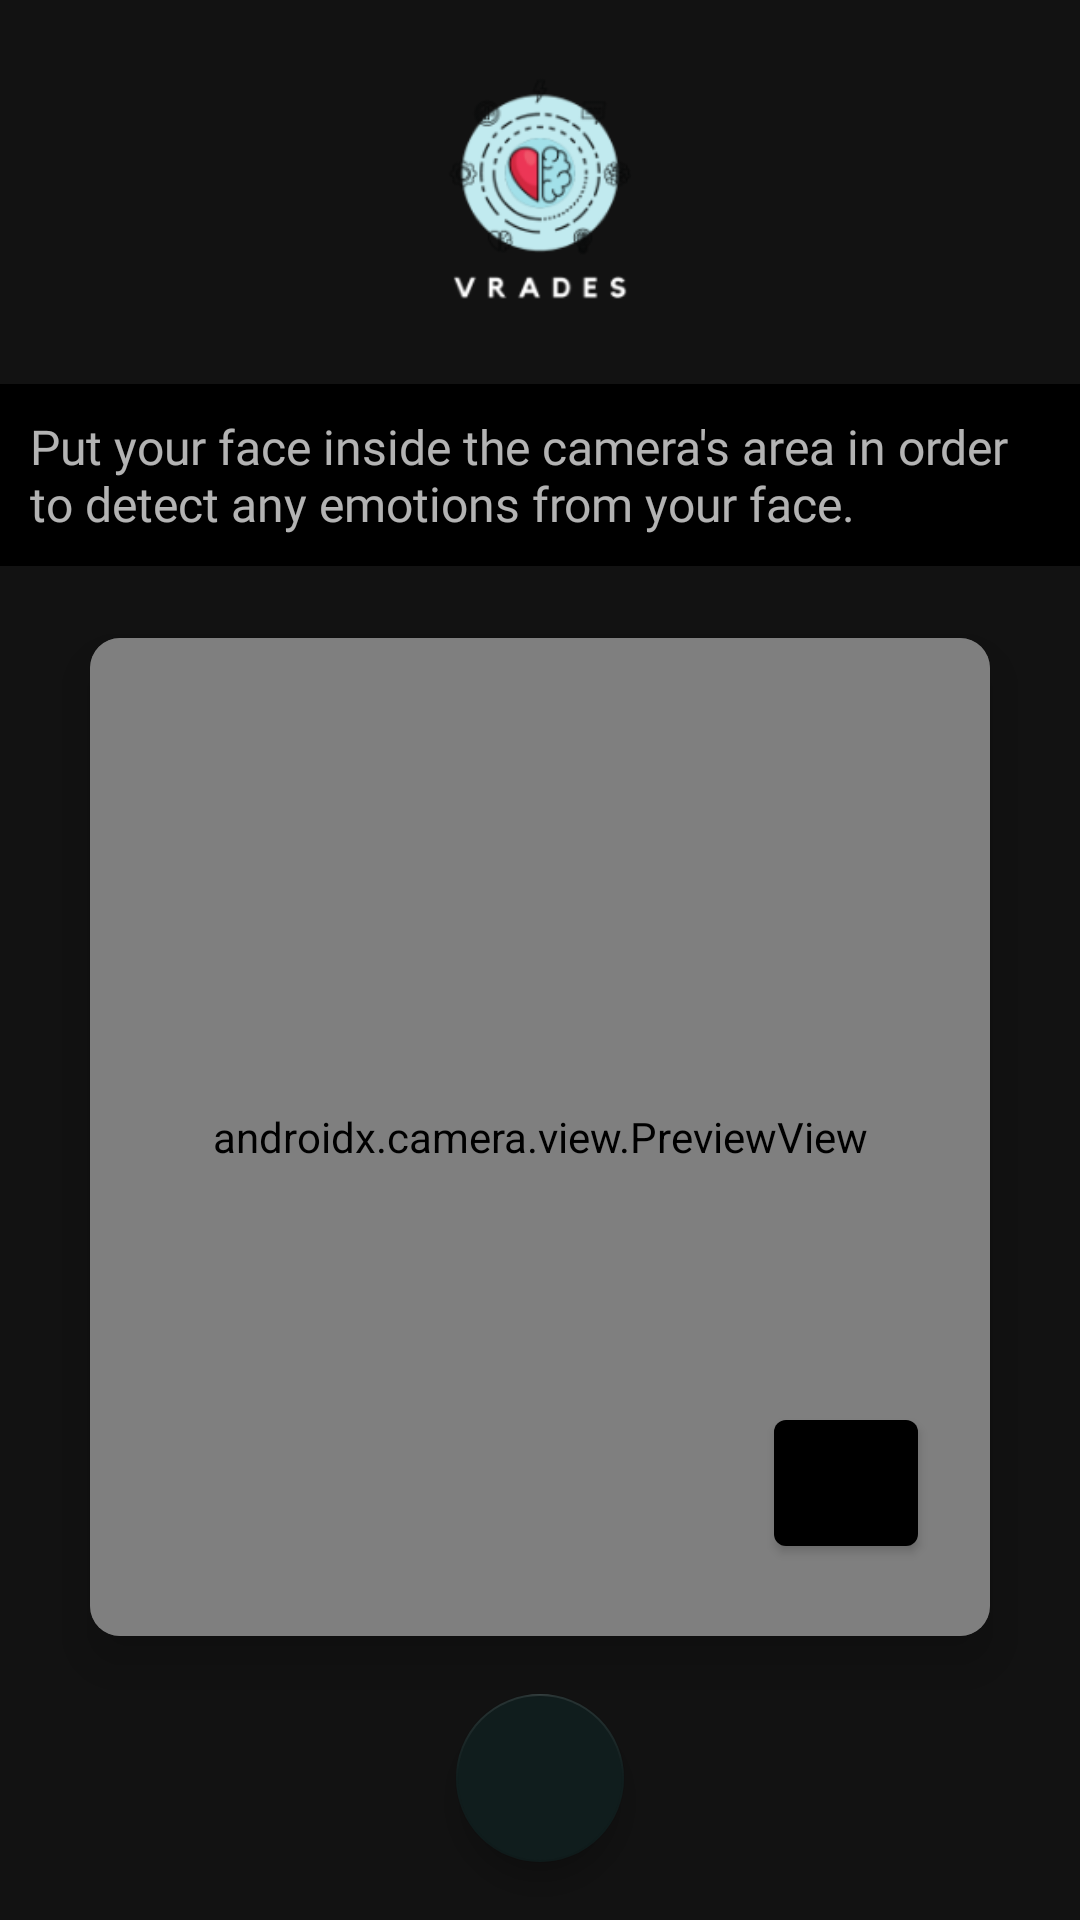

Produce the Android XML layout that renders to this screen, including the resource entries it uses.
<!-- AndroidManifest.xml: application theme Theme.VRADES -->
<!-- res/layout/fragment_face_detection.xml -->
<?xml version="1.0" encoding="utf-8"?>
<layout xmlns:android="http://schemas.android.com/apk/res/android"
        xmlns:app="http://schemas.android.com/apk/res-auto"
        xmlns:tools="http://schemas.android.com/tools">

    <data>

        <import type="android.view.View" />

        <variable
                name="images"
                type="com.example.vrades.presentation.utils.Constants" />

        <variable
                name="viewModelTest"
                type="com.example.vrades.presentation.viewmodels.TestViewModel" />
    </data>

    <androidx.constraintlayout.widget.ConstraintLayout
            android:id="@+id/clFaceDetection"
            android:layout_width="match_parent"
            android:layout_height="match_parent"
            android:layout_marginBottom="0dp"
            backgroundImageUrl="@{images.BACKGROUND_TEST}"
            tools:context=".presentation.ui.fragments.FaceDetectionFragment">


        <androidx.constraintlayout.widget.Guideline
                android:id="@+id/gdlMiddleTutorial3"
                android:layout_width="0dp"
                android:layout_height="match_parent"
                android:orientation="vertical"
                app:layout_constraintBottom_toBottomOf="parent"
                app:layout_constraintGuide_begin="0dp"
                app:layout_constraintGuide_percent="0.5"
                app:layout_constraintTop_toTopOf="parent" />

        <com.google.android.material.button.MaterialButton
                android:id="@+id/btnNextFace"
                style="@style/MenuButton"
                android:layout_width="0dp"
                android:layout_height="0dp"
                android:padding="5dp"

                android:layout_marginTop="16dp"
                android:text="@string/next"
                android:visibility="invisible"
                app:cornerRadius="10dp"
                app:rippleColor="@color/white"
                app:icon="@drawable/ic_baseline_play_arrow_24"
                app:layout_constraintEnd_toEndOf="parent"
                app:layout_constraintHeight_percent="0.08"
                app:layout_constraintStart_toStartOf="parent"
                app:layout_constraintTop_toBottomOf="@+id/cvCameraPreviewLayout"
                app:layout_constraintWidth_percent="0.6" />

        <LinearLayout
                android:id="@+id/lLTextContainer"
                android:layout_width="match_parent"
                android:layout_height="wrap_content"
                android:background="@color/black"
                app:layout_constraintEnd_toEndOf="parent"
                app:layout_constraintHorizontal_bias="0.0"
                app:layout_constraintStart_toStartOf="parent"
                android:orientation="horizontal"
                app:layout_constraintTop_toBottomOf="@+id/ivLogoFaceDetection">

            <TextView
                    android:id="@+id/tvInfoFaceDetection"
                    android:layout_width="wrap_content"
                    android:layout_height="wrap_content"
                    android:layout_margin="10dp"
                    android:fontFamily="@font/ibm_plex_sans_bold"
                    android:text="@string/face_inside_camera"
                    android:textSize="16sp" />
        </LinearLayout>


        <androidx.cardview.widget.CardView
                android:id="@+id/cvCameraPreviewLayout"
                android:layout_width="match_parent"
                android:layout_height="0dp"
                android:layout_marginHorizontal="30dp"
                android:layout_marginTop="24dp"
                android:clipChildren="true"
                android:clipToPadding="false"
                app:cardCornerRadius="10dp"
                app:cardElevation="10dp"
                app:cardMaxElevation="0dp"
                app:cardPreventCornerOverlap="false"
                backgroundImageUrl="@{images.CAMERA_LAYOUT}"
                app:layout_constraintEnd_toEndOf="parent"
                app:layout_constraintHeight_percent="0.52"
                app:layout_constraintStart_toStartOf="parent"
                app:layout_constraintTop_toBottomOf="@+id/lLTextContainer">

            <androidx.camera.view.PreviewView
                    android:id="@+id/vfCameraPreview"
                    android:layout_width="match_parent"
                    android:layout_height="match_parent"
                    android:padding="4dp" />

            <com.google.android.material.button.MaterialButton
                    android:id="@+id/btnChangeCamera"
                    android:layout_width="48dp"
                    android:layout_height="48dp"
                    android:layout_gravity="bottom|end"
                    android:layout_marginTop="24dp"
                    android:layout_marginEnd="24dp"
                    android:layout_marginBottom="24dp"
                    android:foregroundGravity="bottom"
                    android:insetTop="0dp"
                    backgroundImageUrl="@{images.CAMERA_SWITCH}"
                    android:padding="0dp"
                    android:paddingLeft="0dp"
                    android:paddingTop="10dp"
                    android:paddingRight="0dp"
                    android:paddingBottom="10dp"
                    app:backgroundTint="#000000"
                    app:iconPadding="24dp"
                    android:contentDescription="@string/change_camera" />
        </androidx.cardview.widget.CardView>

        <com.google.android.material.floatingactionbutton.FloatingActionButton
                android:id="@+id/fbtnCamera"
                style="@style/FloatingButton"
                android:layout_width="wrap_content"
                android:layout_height="wrap_content"
                android:background="@color/menu_button"
                android:clickable="true"
                android:contentDescription="@string/camera"
                app:rippleColor="@color/white"
                android:focusable="true"
                android:foregroundGravity="center"
                app:backgroundTint="@color/menu_button"
                app:fabSize="normal"
                app:layout_constraintEnd_toStartOf="@+id/gdlMiddleTutorial3"
                app:layout_constraintStart_toStartOf="@+id/gdlMiddleTutorial3"
                app:layout_constraintTop_toBottomOf="@+id/cvCameraPreviewLayout"
                app:srcCompat="@drawable/ic_baseline_photo_camera_24_outline"
                tools:ignore="SpeakableTextPresentCheck"
                app:layout_constraintHorizontal_bias="0.517"
                app:layout_constraintBottom_toBottomOf="parent" />

        <ImageView
                android:id="@+id/ivLogoFaceDetection"
                android:layout_width="0dp"
                android:layout_height="0dp"
                app:layout_constraintEnd_toEndOf="parent"
                app:layout_constraintHeight_percent="0.2"
                app:layout_constraintStart_toStartOf="parent"
                app:layout_constraintTop_toTopOf="parent"
                app:layout_constraintWidth_percent="0.5"
                app:srcCompat="@drawable/logo"
                android:contentDescription="@string/face_detection" />

    </androidx.constraintlayout.widget.ConstraintLayout>
</layout>
<!-- resources referenced by this layout -->
<resources>
  <color name="black">#FF000000</color>
  <color name="menu_button">#101D1D</color>
  <color name="white">#FFFFFFFF</color>
  <!-- drawable logo: png bitmap (drawable, 18488 bytes) -->
  <string name="camera" />
  <string name="change_camera">change camera</string>
  <string name="face_detection">Face Detection</string>
  <string name="face_inside_camera">Put your face inside the camera\'s area in order to detect any emotions from your face.</string>
  <string name="next">Next</string>
  <style name="FloatingButton" parent="Widget.MaterialComponents.ExtendedFloatingActionButton">
          <item name="colorPrimary">@color/menu_button</item>
          <item name="colorSecondary">@color/menu_button</item>
          <item name="background">@color/menu_button</item>
          <item name="tint">@color/white</item>
          <item name="iconTint">@color/white</item>
      </style>
  <style name="MenuButton" parent="Widget.MaterialComponents.Button">
          <item name="colorPrimary">@color/menu_button</item>
          <item name="backgroundColor">@color/menu_button</item>
          <item name="android:layout_width">0dp</item>
          <item name="android:layout_height">0dp</item>
          <item name="layout_constraintHeight_percent">0.1</item>
          <item name="android:layout_marginHorizontal" tools:targetApi="o">0dp</item>
          <item name="android:backgroundTint">@color/menu_button</item>
          <item name="android:fontFamily">@font/ibm_plex_sans_bold</item>
          <item name="android:insetTop">0dp</item>
          <item name="android:insetBottom">0dp</item>
          <item name="android:paddingStart">20dp</item>
          <item name="android:textAllCaps">false</item>
          <item name="android:textColor">@color/menu_text_color</item>
          <item name="android:textSize">20sp</item>
          <item name="cornerRadius">20dp</item>
          <item name="iconPadding">0dp</item>
          <item name="iconTint">@color/white</item>
      </style>
  <style name="Theme.VRADES" parent="Theme.MaterialComponents.NoActionBar">
          
          <item name="colorPrimary">@color/background</item>
          <item name="colorPrimaryDark">@color/background</item>
          <item name="colorAccent">@color/teal_200</item>
          
      </style>
  <color name="menu_text_color">#BFDFE2</color>
  <color name="background">#04C3CB</color>
  <color name="teal_200">#FF03DAC5</color>
</resources>
